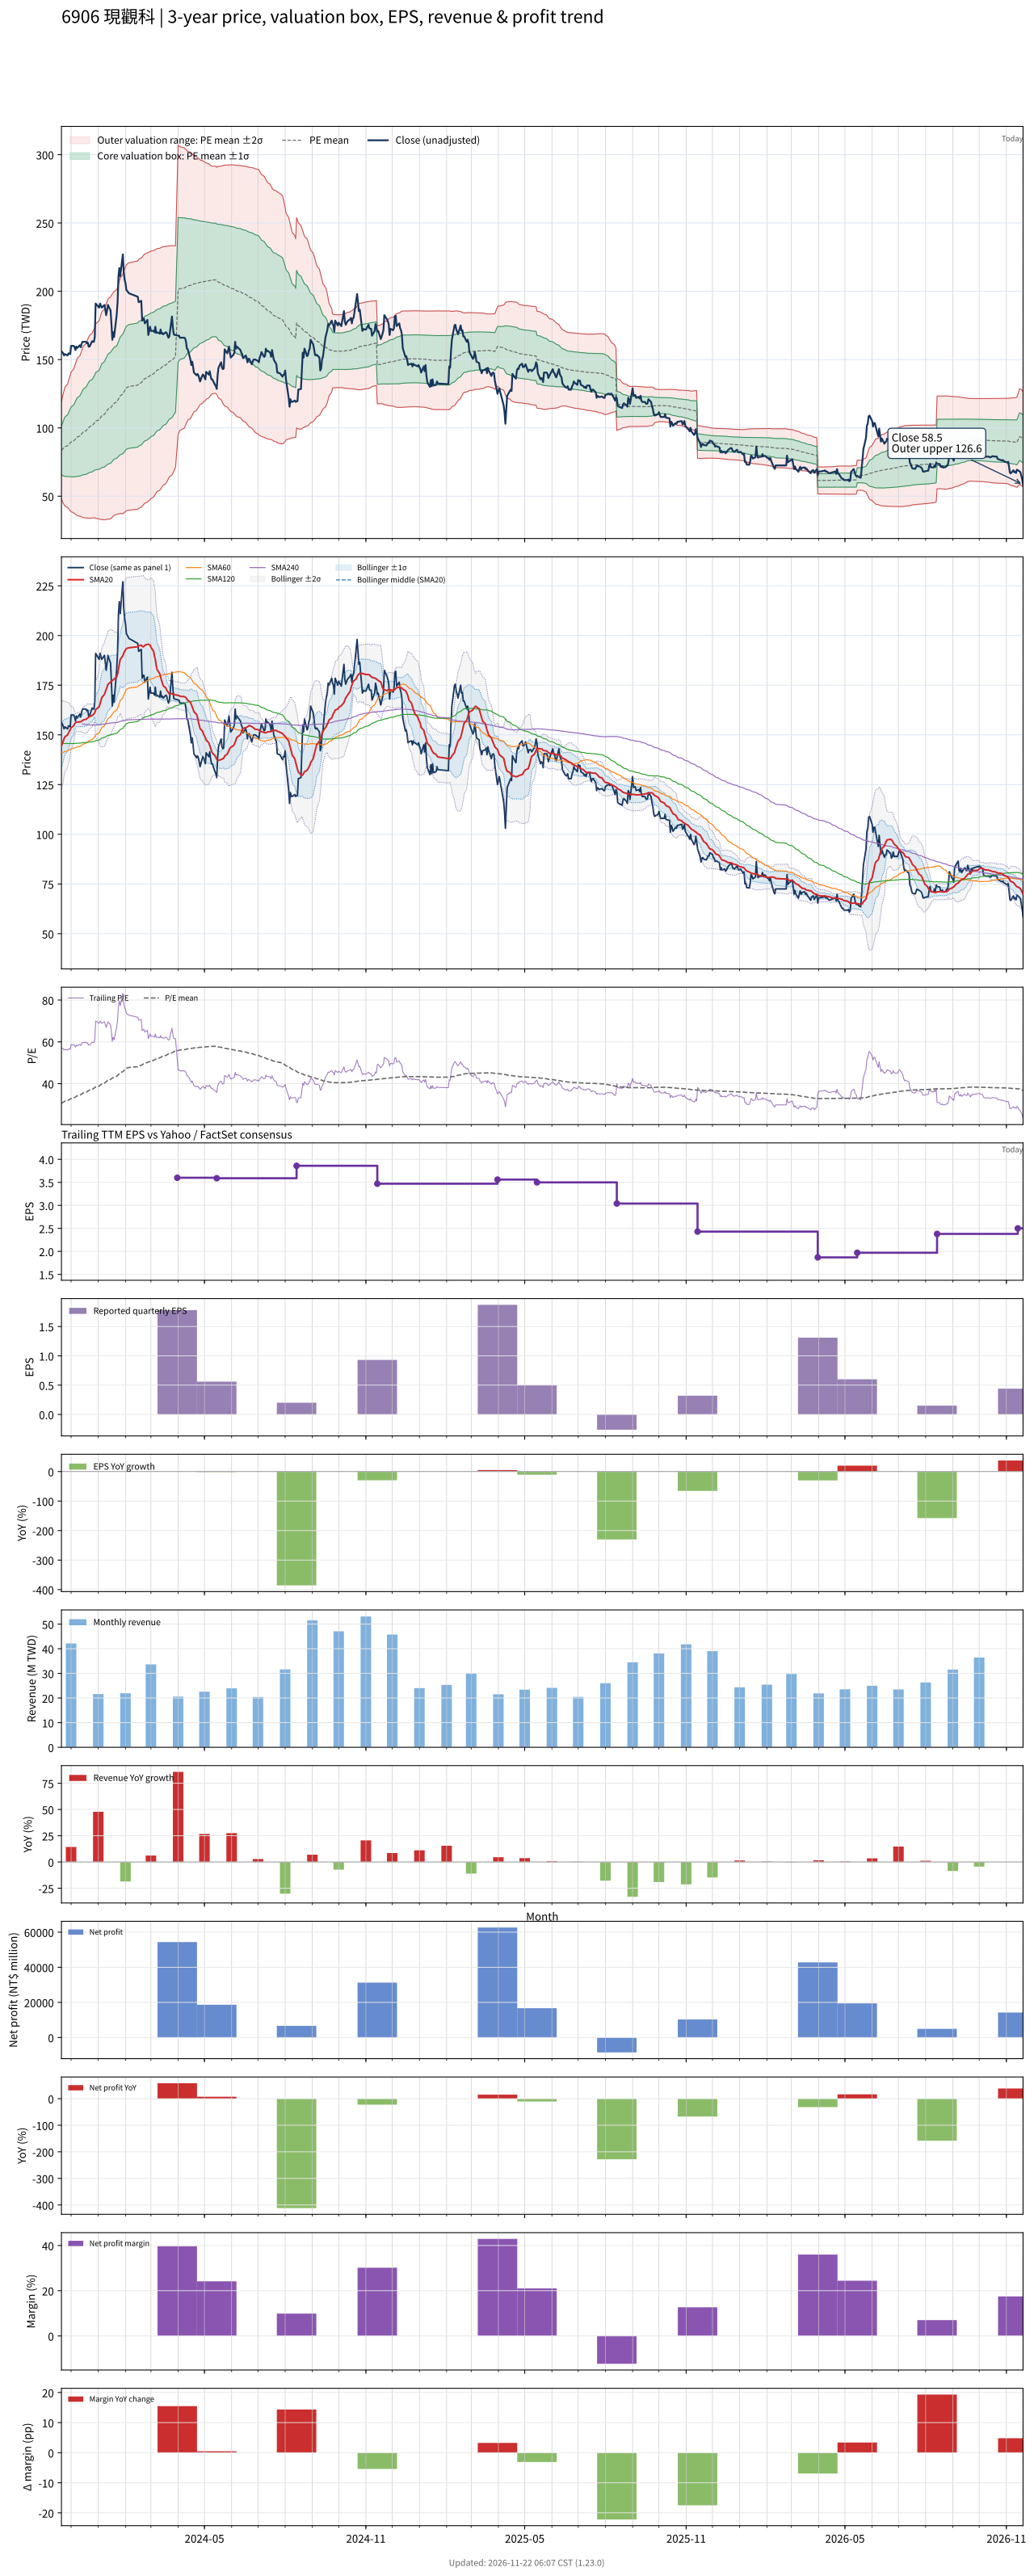

The table this chart was drawn from, first rows:
# chart-version: skill-stock-dynamic-val…
date, close, available_date, period_end, eps, ttm_eps, pe, pe_mean, pe_std, price_m2, price_m1, price_mean, price_p1, price_p2, forward_eps, forward_pe, forward_pe_mean, forward_pe_std, forward_price_m2, forward_price_m1, forward_price_mean, forward_price_p1, forward_price_p2, sma20
2023-11-20, 156, 2023-11-14, 2023-09-30, 1.32, 2.73, 57.14, 30.6, 6.528, 47.91, 65.73, 83.55, 101.4, 119.2, , , , , , , , , , 144.4
2023-11-21, 155.5, 2023-11-14, 2023-09-30, 1.32, 2.73, 56.96, 30.86, 6.946, 46.32, 65.28, 84.24, 103.2, 122.2, , , , , , , , , , 145.6
2023-11-22, 154.5, 2023-11-14, 2023-09-30, 1.32, 2.73, 56.59, 31.1, 7.324, 44.92, 64.92, 84.91, 104.9, 124.9, , , , , , , , , , 146.8
2023-11-23, 153, 2023-11-14, 2023-09-30, 1.32, 2.73, 56.04, 31.35, 7.658, 43.77, 64.67, 85.58, 106.5, 127.4, , , , , , , , , , 148
2023-11-24, 154, 2023-11-14, 2023-09-30, 1.32, 2.73, 56.41, 31.6, 7.98, 42.69, 64.47, 86.26, 108, 129.8, , , , , , , , , , 149.1
2023-11-27, 153, 2023-11-14, 2023-09-30, 1.32, 2.73, 56.04, 31.84, 8.27, 41.78, 64.36, 86.93, 109.5, 132.1, , , , , , , , , , 150
2023-11-28, 154.5, 2023-11-14, 2023-09-30, 1.32, 2.73, 56.59, 32.1, 8.557, 40.9, 64.26, 87.62, 111, 134.3, , , , , , , , , , 150.8
2023-11-29, 154.5, 2023-11-14, 2023-09-30, 1.32, 2.73, 56.59, 32.35, 8.827, 40.11, 64.21, 88.31, 112.4, 136.5, , , , , , , , , , 151.7
2023-11-30, 154, 2023-11-14, 2023-09-30, 1.32, 2.73, 56.41, 32.6, 9.078, 39.43, 64.21, 89, 113.8, 138.6, , , , , , , , , , 152.5
2023-12-01, 160, 2023-11-14, 2023-09-30, 1.32, 2.73, 58.61, 32.87, 9.365, 38.6, 64.17, 89.73, 115.3, 140.9, , , , , , , , , , 153.6
2023-12-04, 160, 2023-11-14, 2023-09-30, 1.32, 2.73, 58.61, 33.13, 9.639, 37.82, 64.13, 90.45, 116.8, 143.1, , , , , , , , , , 154.6
2023-12-05, 159, 2023-11-14, 2023-09-30, 1.32, 2.73, 58.24, 33.4, 9.888, 37.18, 64.18, 91.17, 118.2, 145.2, , , , , , , , , , 155.6
2023-12-06, 157, 2023-11-14, 2023-09-30, 1.32, 2.73, 57.51, 33.65, 10.11, 36.68, 64.28, 91.87, 119.5, 147.1, , , , , , , , , , 156.1
2023-12-07, 159.5, 2023-11-14, 2023-09-30, 1.32, 2.73, 58.42, 33.92, 10.34, 36.17, 64.39, 92.61, 120.8, 149, , , , , , , , , , 156.4
2023-12-08, 158.5, 2023-11-14, 2023-09-30, 1.32, 2.73, 58.06, 34.19, 10.54, 35.76, 64.55, 93.33, 122.1, 150.9, , , , , , , , , , 156.4
2023-12-11, 160.5, 2023-11-14, 2023-09-30, 1.32, 2.73, 58.79, 34.46, 10.75, 35.38, 64.73, 94.08, 123.4, 152.8, , , , , , , , , , 156.6
2023-12-12, 159, 2023-11-14, 2023-09-30, 1.32, 2.73, 58.24, 34.73, 10.94, 35.1, 64.96, 94.82, 124.7, 154.5, , , , , , , , , , 156.6
2023-12-13, 161.5, 2023-11-14, 2023-09-30, 1.32, 2.73, 59.16, 35.01, 11.13, 34.8, 65.19, 95.58, 126, 156.4, , , , , , , , , , 156.8
2023-12-14, 163, 2023-11-14, 2023-09-30, 1.32, 2.73, 59.71, 35.29, 11.32, 34.51, 65.43, 96.35, 127.3, 158.2, , , , , , , , , , 157.2
2023-12-15, 163, 2023-11-14, 2023-09-30, 1.32, 2.73, 59.71, 35.57, 11.51, 34.28, 65.7, 97.11, 128.5, 159.9, , , , , , , , , , 157.5
2023-12-18, 163, 2023-11-14, 2023-09-30, 1.32, 2.73, 59.71, 35.85, 11.69, 34.06, 65.96, 97.87, 129.8, 161.7, , , , , , , , , , 157.8
2023-12-19, 162, 2023-11-14, 2023-09-30, 1.32, 2.73, 59.34, 36.12, 11.85, 33.91, 66.26, 98.61, 131, 163.3, , , , , , , , , , 158.2
2023-12-20, 162.5, 2023-11-14, 2023-09-30, 1.32, 2.73, 59.52, 36.4, 12, 33.83, 66.6, 99.37, 132.1, 164.9, , , , , , , , , , 158.6
2023-12-21, 159.5, 2023-11-14, 2023-09-30, 1.32, 2.73, 58.42, 36.67, 12.13, 33.89, 67, 100.1, 133.2, 166.3, , , , , , , , , , 158.9
2023-12-22, 159.5, 2023-11-14, 2023-09-30, 1.32, 2.73, 58.42, 36.94, 12.25, 33.94, 67.39, 100.8, 134.3, 167.8, , , , , , , , , , 159.2
2023-12-25, 163.5, 2023-11-14, 2023-09-30, 1.32, 2.73, 59.89, 37.22, 12.39, 33.97, 67.8, 101.6, 135.4, 169.3, , , , , , , , , , 159.7
2023-12-26, 163, 2023-11-14, 2023-09-30, 1.32, 2.73, 59.71, 37.5, 12.51, 34.06, 68.22, 102.4, 136.5, 170.7, , , , , , , , , , 160.1
2023-12-27, 163, 2023-11-14, 2023-09-30, 1.32, 2.73, 59.71, 37.78, 12.63, 34.18, 68.67, 103.2, 137.6, 172.1, , , , , , , , , , 160.6
2023-12-28, 166.5, 2023-11-14, 2023-09-30, 1.32, 2.73, 60.99, 38.07, 12.76, 34.27, 69.1, 103.9, 138.8, 173.6, , , , , , , , , , 161.2
2023-12-29, 191, 2023-11-14, 2023-09-30, 1.32, 2.73, 69.96, 38.44, 13.04, 33.75, 69.35, 104.9, 140.5, 176.1, , , , , , , , , , 162.7
2024-01-02, 188, 2023-11-14, 2023-09-30, 1.32, 2.73, 68.86, 38.8, 13.28, 33.45, 69.69, 105.9, 142.2, 178.4, , , , , , , , , , 164.1
2024-01-03, 191, 2023-11-14, 2023-09-30, 1.32, 2.73, 69.96, 39.18, 13.52, 33.14, 70.05, 106.9, 143.9, 180.8, , , , , , , , , , 165.7
2024-01-04, 189.5, 2023-11-14, 2023-09-30, 1.32, 2.73, 69.41, 39.54, 13.74, 32.95, 70.45, 108, 145.5, 183, , , , , , , , , , 167.3
2024-01-05, 188, 2023-11-14, 2023-09-30, 1.32, 2.73, 68.86, 39.9, 13.93, 32.86, 70.89, 108.9, 147, 185, , , , , , , , , , 168.8
2024-01-08, 190, 2023-11-14, 2023-09-30, 1.32, 2.73, 69.6, 40.27, 14.14, 32.74, 71.33, 109.9, 148.5, 187.1, , , , , , , , , , 170.3
2024-01-09, 186.5, 2023-11-14, 2023-09-30, 1.32, 2.73, 68.32, 40.62, 14.3, 32.79, 71.84, 110.9, 149.9, 189, , , , , , , , , , 171.7
2024-01-10, 182.5, 2023-11-14, 2023-09-30, 1.32, 2.73, 66.85, 40.96, 14.44, 32.98, 72.4, 111.8, 151.2, 190.7, , , , , , , , , , 172.8
2024-01-11, 186, 2023-11-14, 2023-09-30, 1.32, 2.73, 68.13, 41.3, 14.59, 33.09, 72.92, 112.8, 152.6, 192.4, , , , , , , , , , 174.1
2024-01-12, 190, 2023-11-14, 2023-09-30, 1.32, 2.73, 69.6, 41.66, 14.75, 33.19, 73.47, 113.7, 154, 194.3, , , , , , , , , , 175.4
2024-01-15, 186, 2023-11-14, 2023-09-30, 1.32, 2.73, 68.13, 42.01, 14.88, 33.47, 74.08, 114.7, 155.3, 195.9, , , , , , , , , , 176.6
2024-01-16, 176, 2023-11-14, 2023-09-30, 1.32, 2.73, 64.47, 42.33, 14.95, 33.95, 74.76, 115.6, 156.4, 197.2, , , , , , , , , , 177.2
2024-01-17, 164.5, 2023-11-14, 2023-09-30, 1.32, 2.73, 60.26, 42.62, 14.96, 34.69, 75.52, 116.3, 157.2, 198, , , , , , , , , , 177.3
2024-01-18, 170, 2023-11-14, 2023-09-30, 1.32, 2.73, 62.27, 42.92, 14.98, 35.39, 76.29, 117.2, 158.1, 199, , , , , , , , , , 177.7
2024-01-19, 166.5, 2023-11-14, 2023-09-30, 1.32, 2.73, 60.99, 43.21, 14.99, 36.13, 77.05, 118, 158.9, 199.8, , , , , , , , , , 178.1
2024-01-22, 183, 2023-11-14, 2023-09-30, 1.32, 2.73, 67.03, 43.55, 15.06, 36.65, 77.78, 118.9, 160, 201.2, , , , , , , , , , 179.2
2024-01-23, 192, 2023-11-14, 2023-09-30, 1.32, 2.73, 70.33, 43.93, 15.17, 37.08, 78.5, 119.9, 161.3, 202.8, , , , , , , , , , 180.7
2024-01-24, 211, 2023-11-14, 2023-09-30, 1.32, 2.73, 77.29, 44.36, 15.38, 37.11, 79.1, 121.1, 163.1, 205.1, , , , , , , , , , 183.1
2024-01-25, 217, 2023-11-14, 2023-09-30, 1.32, 2.73, 79.49, 44.81, 15.61, 37.08, 79.7, 122.3, 164.9, 207.6, , , , , , , , , , 185.8
2024-01-26, 211, 2023-11-14, 2023-09-30, 1.32, 2.73, 77.29, 45.24, 15.79, 37.31, 80.41, 123.5, 166.6, 209.7, , , , , , , , , , 188
2024-01-29, 227, 2023-11-14, 2023-09-30, 1.32, 2.73, 83.15, 45.72, 16.05, 37.19, 81.01, 124.8, 168.6, 212.5, , , , , , , , , , 189.8
2024-01-30, 214, 2023-11-14, 2023-09-30, 1.32, 2.73, 78.39, 46.17, 16.2, 37.59, 81.82, 126.1, 170.3, 214.5, , , , , , , , , , 191.1
2024-01-31, 208.5, 2023-11-14, 2023-09-30, 1.32, 2.73, 76.37, 46.61, 16.31, 38.19, 82.71, 127.2, 171.8, 216.3, , , , , , , , , , 191.9
2024-02-01, 206, 2023-11-14, 2023-09-30, 1.32, 2.73, 75.46, 47.03, 16.39, 38.91, 83.65, 128.4, 173.1, 217.9, , , , , , , , , , 192.8
2024-02-02, 201, 2023-11-14, 2023-09-30, 1.32, 2.73, 73.63, 47.39, 16.5, 39.29, 84.33, 129.4, 174.4, 219.5, , , , , , , , , , 193.4
2024-02-05, 198.5, 2023-11-14, 2023-09-30, 1.32, 2.73, 72.71, 47.74, 16.59, 39.77, 85.05, 130.3, 175.6, 220.9, , , , , , , , , , 193.8
2024-02-15, 196, 2023-11-14, 2023-09-30, 1.32, 2.73, 71.79, 48.09, 16.65, 40.41, 85.85, 131.3, 176.7, 222.2, , , , , , , , , , 194.3
2024-02-16, 192, 2023-11-14, 2023-09-30, 1.32, 2.73, 70.33, 48.43, 16.69, 41.1, 86.66, 132.2, 177.8, 223.3, , , , , , , , , , 194.8
2024-02-19, 193, 2023-11-14, 2023-09-30, 1.32, 2.73, 70.7, 48.77, 16.72, 41.86, 87.5, 133.1, 178.8, 224.4, , , , , , , , , , 195.2
2024-02-20, 178.5, 2023-11-14, 2023-09-30, 1.32, 2.73, 65.38, 49.05, 16.71, 42.69, 88.3, 133.9, 179.5, 225.1, , , , , , , , , , 194.6
... 669 more rows
